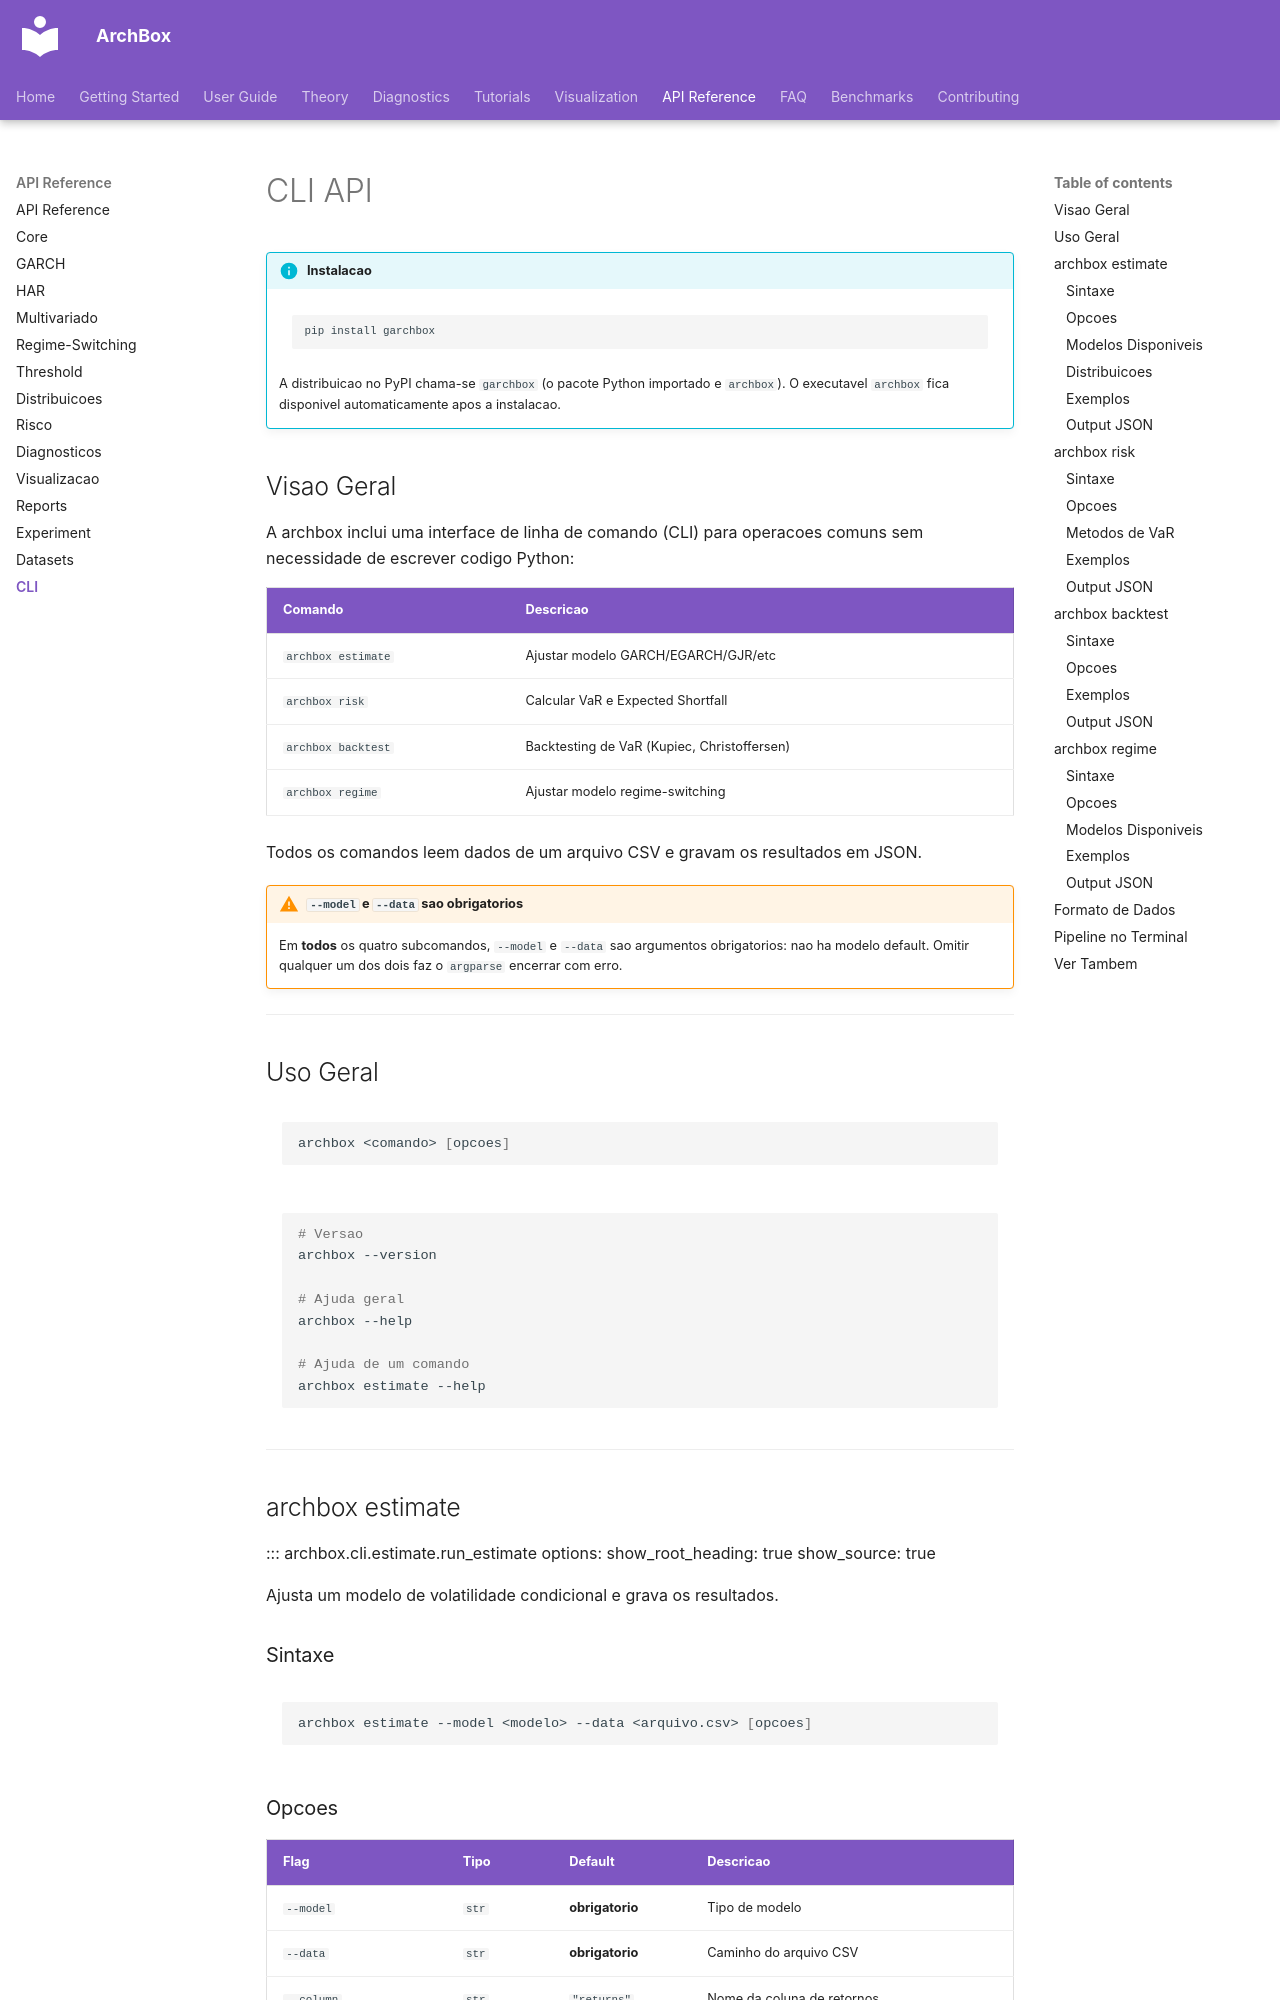

repository: ArchBox-GARCH-Models/archbox · page: api/cli/index.html · generator: mkdocs

---
title: CLI API
description: Interface de linha de comando da archbox - estimate, risk, backtest, regime
---

# CLI API

!!! info "Instalacao"
    ```bash
    pip install garchbox
    ```
    A distribuicao no PyPI chama-se `garchbox` (o pacote Python importado e
    `archbox`). O executavel `archbox` fica disponivel automaticamente apos a
    instalacao.

## Visao Geral

A archbox inclui uma interface de linha de comando (CLI) para operacoes
comuns sem necessidade de escrever codigo Python:

| Comando | Descricao |
|---------|-----------|
| `archbox estimate` | Ajustar modelo GARCH/EGARCH/GJR/etc |
| `archbox risk` | Calcular VaR e Expected Shortfall |
| `archbox backtest` | Backtesting de VaR (Kupiec, Christoffersen) |
| `archbox regime` | Ajustar modelo regime-switching |

Todos os comandos leem dados de um arquivo CSV e gravam os resultados em JSON.

!!! warning "`--model` e `--data` sao obrigatorios"
    Em **todos** os quatro subcomandos, `--model` e `--data` sao argumentos
    obrigatorios: nao ha modelo default. Omitir qualquer um dos dois faz o
    `argparse` encerrar com erro.

---

## Uso Geral

```bash
archbox <comando> [opcoes]
```

```bash
# Versao
archbox --version

# Ajuda geral
archbox --help

# Ajuda de um comando
archbox estimate --help
```

---

## archbox estimate

::: archbox.cli.estimate.run_estimate
    options:
      show_root_heading: true
      show_source: true

Ajusta um modelo de volatilidade condicional e grava os resultados.

### Sintaxe

```bash
archbox estimate --model <modelo> --data <arquivo.csv> [opcoes]
```
